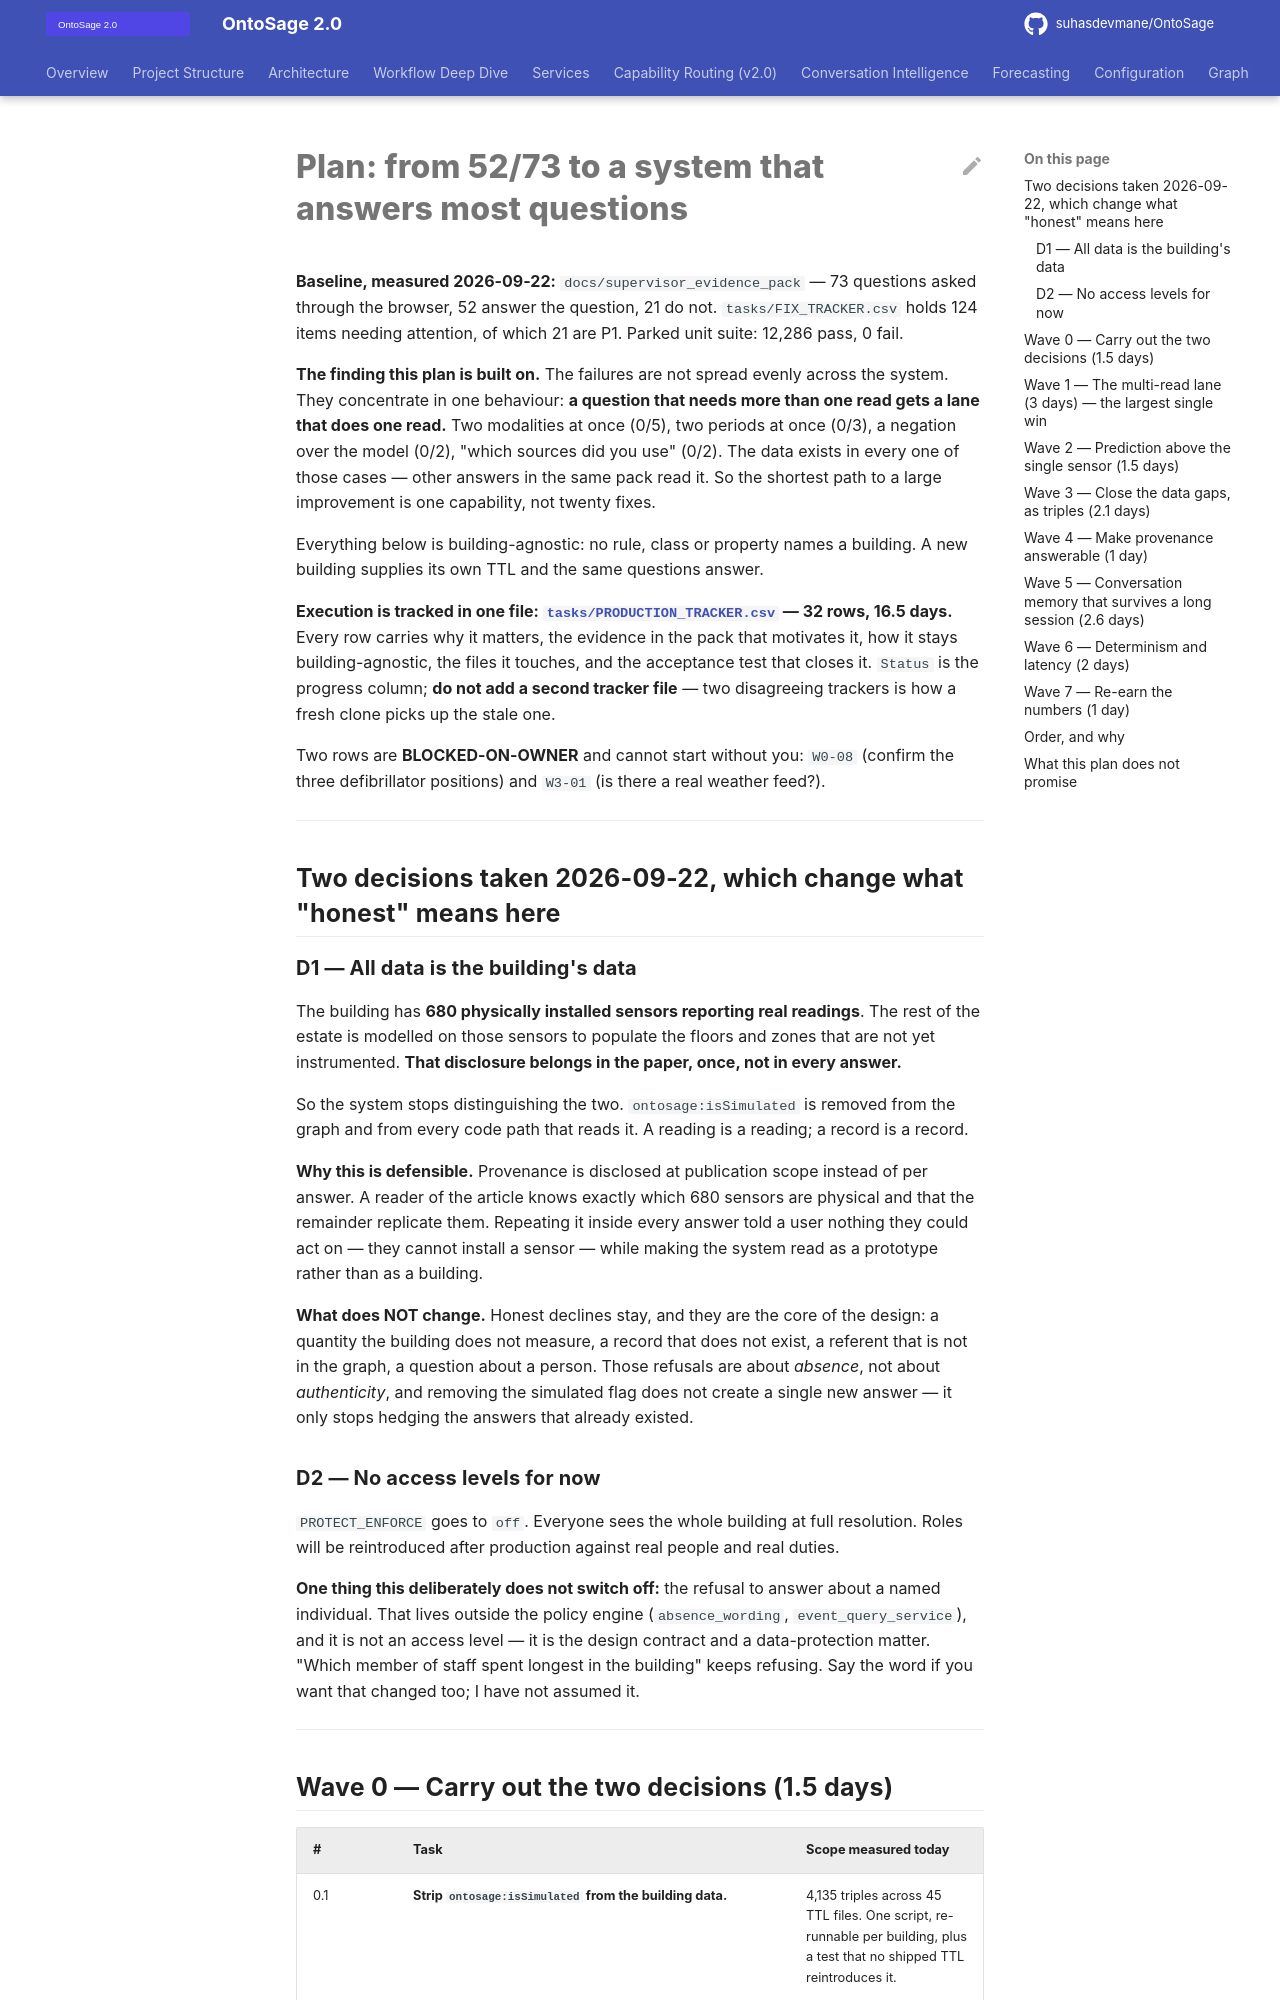

repository: suhasdevmane/OntoSage · page: PRODUCTION_PLAN_2026-09-22/index.html · generator: mkdocs

# Plan: from 52/73 to a system that answers most questions

**Baseline, measured 2026-09-22:** `docs/supervisor_evidence_pack` — 73 questions asked through the
browser, 52 answer the question, 21 do not. `tasks/FIX_TRACKER.csv` holds 124 items needing
attention, of which 21 are P1. Parked unit suite: 12,286 pass, 0 fail.

**The finding this plan is built on.** The failures are not spread evenly across the system. They
concentrate in one behaviour: **a question that needs more than one read gets a lane that does one
read.** Two modalities at once (0/5), two periods at once (0/3), a negation over the model (0/2),
"which sources did you use" (0/2). The data exists in every one of those cases — other answers in
the same pack read it. So the shortest path to a large improvement is one capability, not twenty
fixes.

Everything below is building-agnostic: no rule, class or property names a building. A new building
supplies its own TTL and the same questions answer.

**Execution is tracked in one file: [`tasks/PRODUCTION_TRACKER.csv`](../tasks/PRODUCTION_TRACKER.csv)
— 32 rows, 16.5 days.** Every row carries why it matters, the evidence in the pack that motivates
it, how it stays building-agnostic, the files it touches, and the acceptance test that closes it.
`Status` is the progress column; **do not add a second tracker file** — two disagreeing trackers is
how a fresh clone picks up the stale one.

Two rows are **BLOCKED-ON-OWNER** and cannot start without you: `W0-08` (confirm the three
defibrillator positions) and `W3-01` (is there a real weather feed?).

---

## Two decisions taken 2026-09-22, which change what "honest" means here

### D1 — All data is the building's data

The building has **680 physically installed sensors reporting real readings**. The rest of the
estate is modelled on those sensors to populate the floors and zones that are not yet instrumented.
**That disclosure belongs in the paper, once, not in every answer.**

So the system stops distinguishing the two. `ontosage:isSimulated` is removed from the graph and
from every code path that reads it. A reading is a reading; a record is a record.

**Why this is defensible.** Provenance is disclosed at publication scope instead of per answer.
A reader of the article knows exactly which 680 sensors are physical and that the remainder
replicate them. Repeating it inside every answer told a user nothing they could act on — they
cannot install a sensor — while making the system read as a prototype rather than as a building.

**What does NOT change.** Honest declines stay, and they are the core of the design: a quantity the
building does not measure, a record that does not exist, a referent that is not in the graph, a
question about a person. Those refusals are about *absence*, not about *authenticity*, and removing
the simulated flag does not create a single new answer — it only stops hedging the answers that
already existed.

### D2 — No access levels for now

`PROTECT_ENFORCE` goes to `off`. Everyone sees the whole building at full resolution. Roles will be
reintroduced after production against real people and real duties.

**One thing this deliberately does not switch off:** the refusal to answer about a named individual.
That lives outside the policy engine (`absence_wording`, `event_query_service`), and it is not an
access level — it is the design contract and a data-protection matter. "Which member of staff spent
longest in the building" keeps refusing. Say the word if you want that changed too; I have not
assumed it.

---
